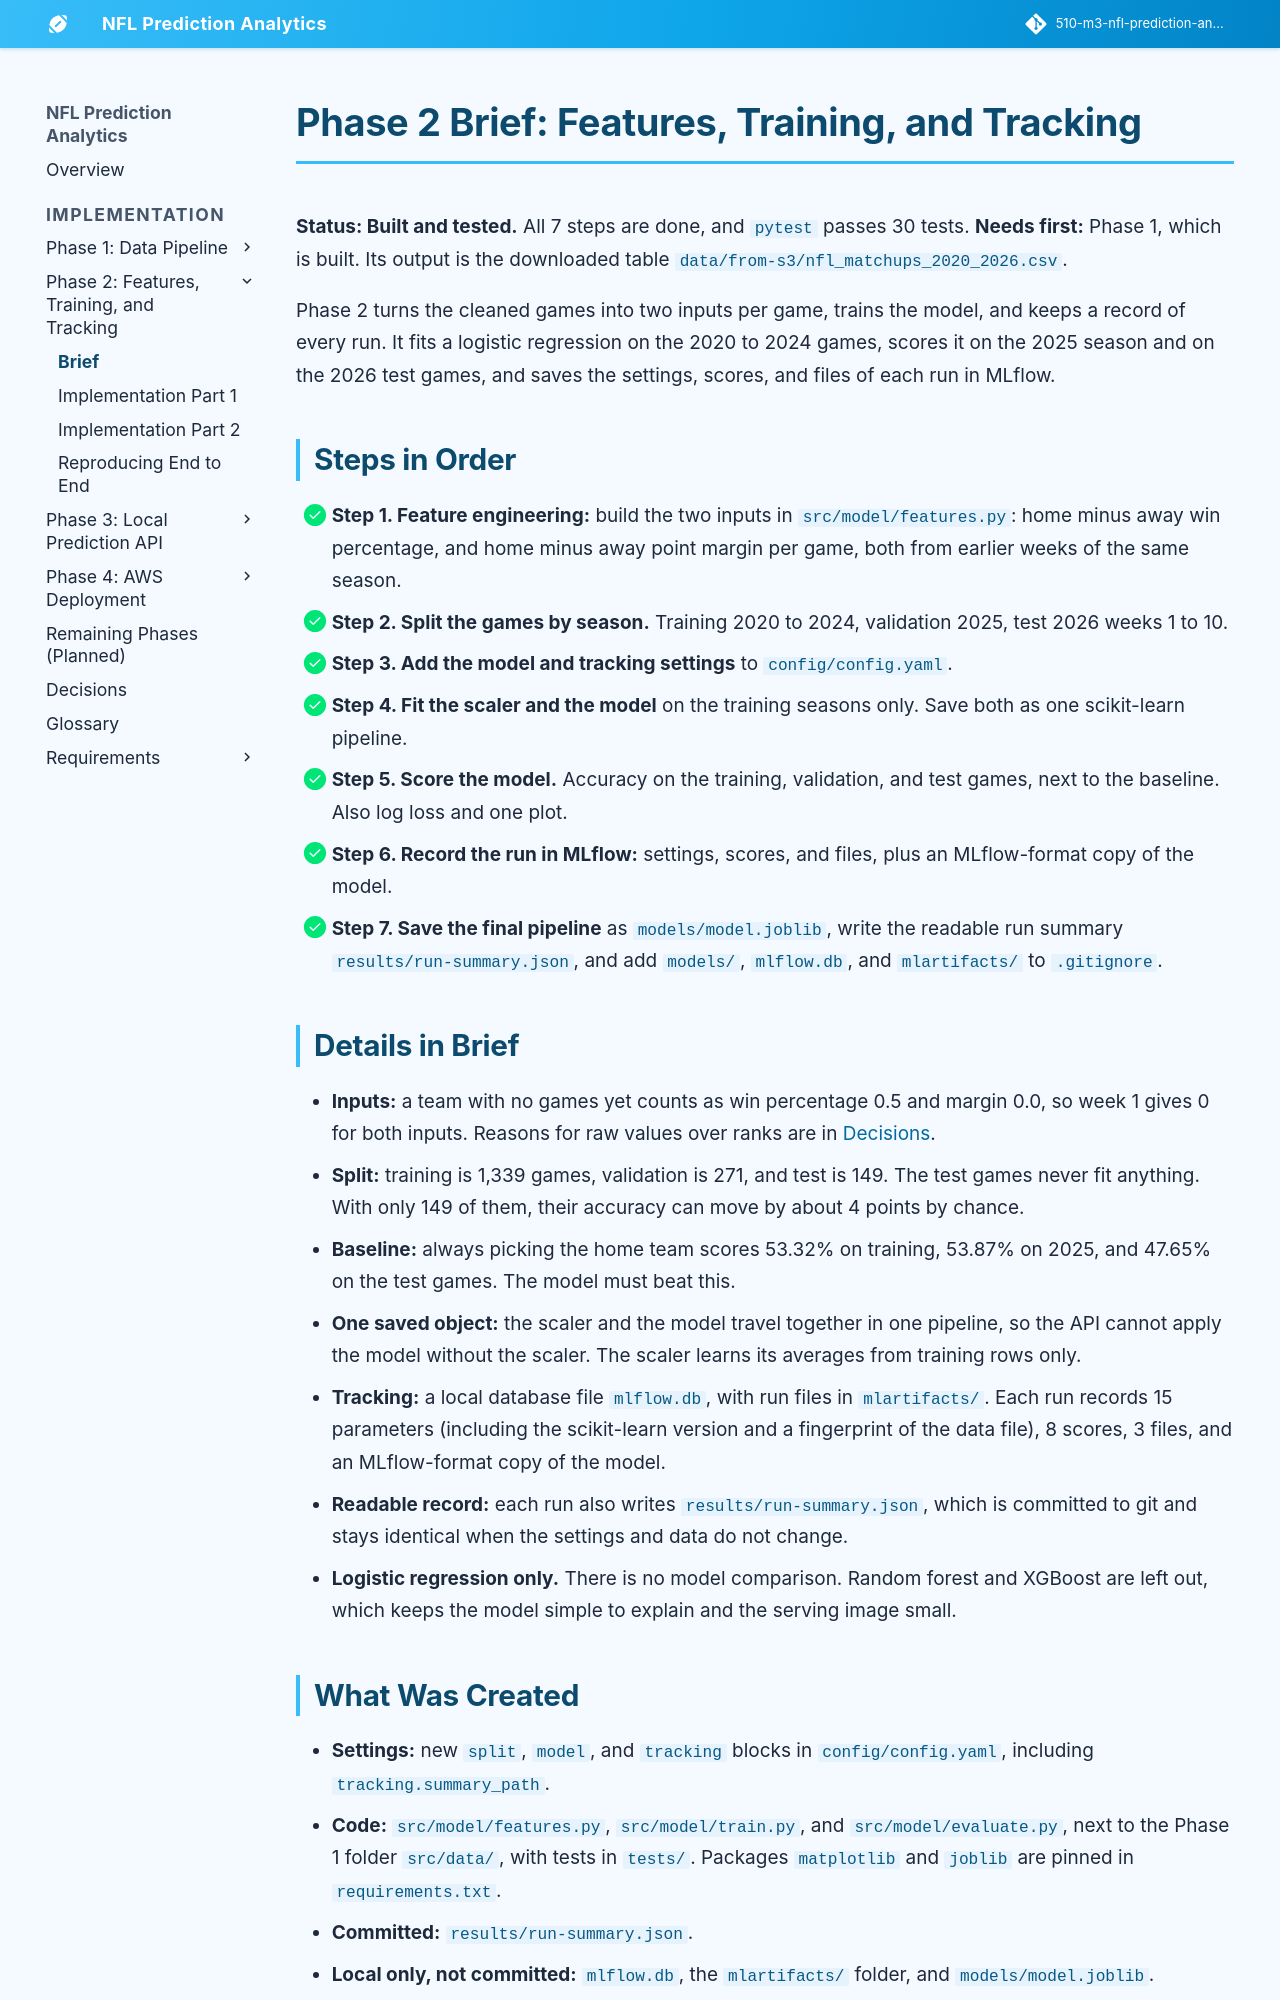

repository: jconnors23/510-m3-nfl-prediction-analytics · page: implementation/phase-2/brief/index.html · generator: mkdocs

---
hide:
  - toc
---

# Phase 2 Brief: Features, Training, and Tracking

**Status: Built and tested.** All 7 steps are done, and `pytest` passes 30 tests.
**Needs first:** Phase 1, which is built. Its output is the downloaded table `data/from-s3/nfl_matchups_2020_2026.csv`.

Phase 2 turns the cleaned games into two inputs per game, trains the model, and keeps a record of every run. It fits a logistic regression on the 2020 to 2024 games, scores it on the 2025 season and on the 2026 test games, and saves the settings, scores, and files of each run in MLflow.

## Steps in Order

- [x] **Step 1. Feature engineering:** build the two inputs in `src/model/features.py`: home minus away win percentage, and home minus away point margin per game, both from earlier weeks of the same season.
- [x] **Step 2. Split the games by season.** Training 2020 to 2024, validation 2025, test 2026 weeks 1 to 10.
- [x] **Step 3. Add the model and tracking settings** to `config/config.yaml`.
- [x] **Step 4. Fit the scaler and the model** on the training seasons only. Save both as one scikit-learn pipeline.
- [x] **Step 5. Score the model.** Accuracy on the training, validation, and test games, next to the baseline. Also log loss and one plot.
- [x] **Step 6. Record the run in MLflow:** settings, scores, and files, plus an MLflow-format copy of the model.
- [x] **Step 7. Save the final pipeline** as `models/model.joblib`, write the readable run summary `results/run-summary.json`, and add `models/`, `mlflow.db`, and `mlartifacts/` to `.gitignore`.

## Details in Brief

- **Inputs:** a team with no games yet counts as win percentage 0.5 and margin 0.0, so week 1 gives 0 for both inputs. Reasons for raw values over ranks are in [Decisions](../decisions.md#the-inputs-and-the-split).
- **Split:** training is 1,339 games, validation is 271, and test is 149. The test games never fit anything. With only 149 of them, their accuracy can move by about 4 points by chance.
- **Baseline:** always picking the home team scores 53.32% on training, 53.87% on 2025, and 47.65% on the test games. The model must beat this.
- **One saved object:** the scaler and the model travel together in one pipeline, so the API cannot apply the model without the scaler. The scaler learns its averages from training rows only.
- **Tracking:** a local database file `mlflow.db`, with run files in `mlartifacts/`. Each run records 15 parameters (including the scikit-learn version and a fingerprint of the data file), 8 scores, 3 files, and an MLflow-format copy of the model.
- **Readable record:** each run also writes `results/run-summary.json`, which is committed to git and stays identical when the settings and data do not change.
- **Logistic regression only.** There is no model comparison. Random forest and XGBoost are left out, which keeps the model simple to explain and the serving image small.
